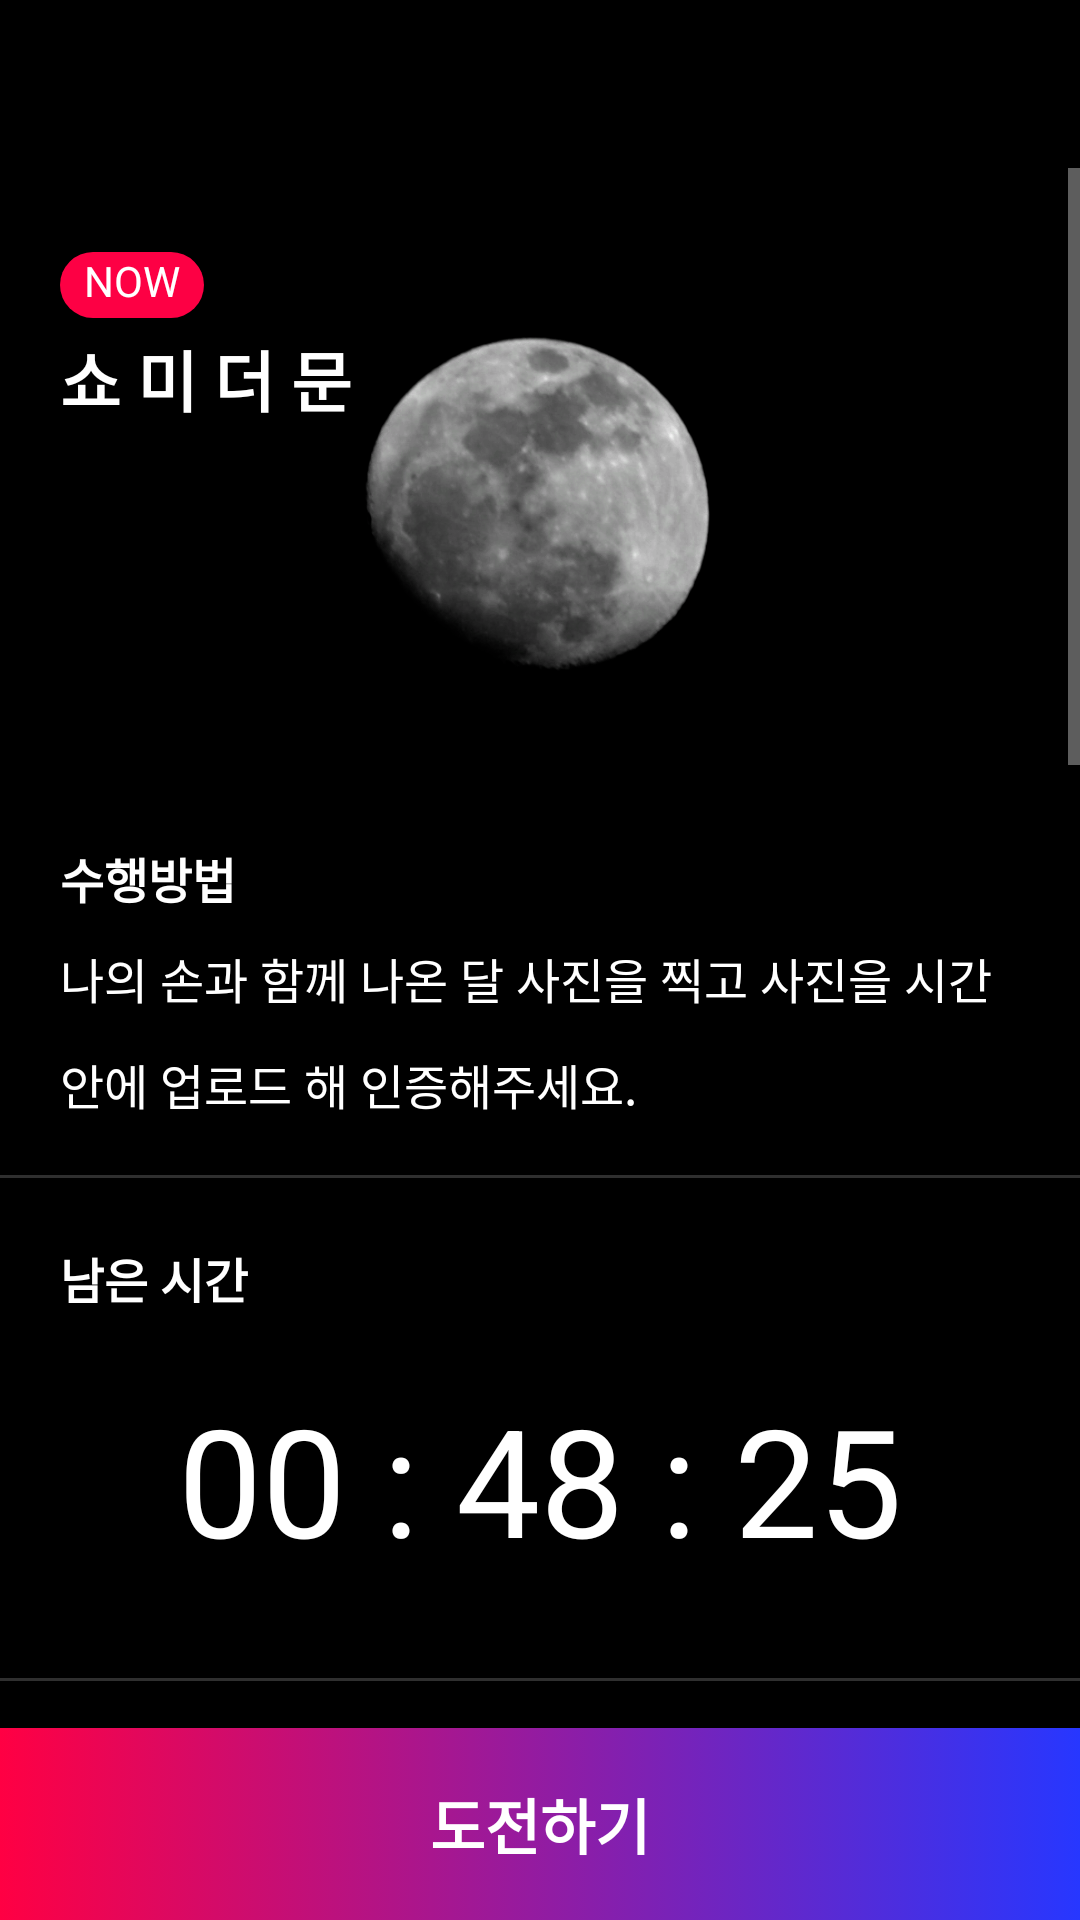

Layout XML and referenced resources for this Android screen:
<!-- AndroidManifest.xml: application theme AppTheme -->
<!-- res/layout/activity_time_attack.xml -->
<?xml version="1.0" encoding="utf-8"?>
<androidx.constraintlayout.widget.ConstraintLayout xmlns:android="http://schemas.android.com/apk/res/android"
    xmlns:app="http://schemas.android.com/apk/res-auto"
    android:layout_width="match_parent"
    android:layout_height="match_parent"
    android:background="@color/black"
    android:theme="@style/Theme.AppCompat.NoActionBar">

    <androidx.appcompat.widget.Toolbar
        android:id="@+id/tb_timeattack"
        android:layout_width="match_parent"
        android:layout_height="56dp"
        android:background="@color/black"
        android:theme="?attr/actionBarTheme"
        app:layout_constraintStart_toStartOf="parent"
        app:layout_constraintTop_toTopOf="parent" />

    <ScrollView
        android:id="@+id/scrollView2"
        android:layout_width="match_parent"
        android:layout_height="0dp"
        android:layout_marginTop="0dp"
        android:clipToPadding="false"
        android:overScrollMode="never"
        android:paddingBottom="93dp"
        android:descendantFocusability="blocksDescendants"
        app:layout_constraintStart_toStartOf="parent"
        app:layout_constraintTop_toBottomOf="@id/tb_timeattack"
        app:layout_constraintBottom_toTopOf="@id/btn_timeattack_challenge">

        <androidx.constraintlayout.widget.ConstraintLayout
            android:layout_width="match_parent"
            android:layout_height="0dp">

            <ImageView
                android:id="@+id/iv_timeattack"
                android:layout_width="match_parent"
                android:layout_height="0dp"
                app:layout_constraintDimensionRatio="320:200"
                android:scaleType="centerCrop"
                android:src="@drawable/img_fullmoon"
                app:layout_constraintStart_toStartOf="parent"
                app:layout_constraintTop_toTopOf="parent" />

            <TextView
                android:id="@+id/tv_timeattack_activated"
                android:layout_width="48dp"
                android:layout_height="22dp"
                android:layout_marginStart="20dp"
                android:layout_marginTop="28dp"
                android:background="@drawable/background_hotpink_round"
                android:text="NOW"
                android:textAlignment="center"
                android:textColor="@color/white"
                app:layout_constraintStart_toStartOf="@id/iv_timeattack"
                app:layout_constraintTop_toTopOf="@id/iv_timeattack" />

            <TextView
                android:id="@+id/tv_timeattack_title"
                style="@style/title_text_big"
                android:layout_width="wrap_content"
                android:layout_height="wrap_content"
                android:layout_marginTop="4dp"
                android:text="쇼 미 더 문"
                android:textStyle="bold"
                app:layout_constraintStart_toStartOf="@id/tv_timeattack_activated"
                app:layout_constraintTop_toBottomOf="@id/tv_timeattack_activated" />

            <TextView
                android:id="@+id/tv_howto_title"
                style="@style/content_text_title"
                android:layout_width="wrap_content"
                android:layout_height="wrap_content"
                android:layout_marginStart="20dp"
                android:text="수행방법"
                app:layout_constraintStart_toStartOf="parent"
                app:layout_constraintTop_toBottomOf="@id/iv_timeattack" />

            <TextView
                android:id="@+id/tv_howto_detail"
                style="@style/content_text_body"
                android:layout_width="0dp"
                android:layout_height="wrap_content"
                android:layout_marginTop="10dp"
                android:text="나의 손과 함께 나온 달 사진을 찍고 사진을 시간 안에 업로드 해 인증해주세요."
                app:layout_constraintEnd_toEndOf="@id/end_guideline_ta"
                app:layout_constraintStart_toStartOf="@id/start_guideline_ta"
                app:layout_constraintTop_toBottomOf="@id/tv_howto_title" />

            <View
                android:id="@+id/timeattack_guideline1"
                android:layout_width="match_parent"
                android:layout_height="1dp"
                android:layout_marginTop="18.5dp"
                android:background="@color/darkgrey"
                app:layout_constraintTop_toBottomOf="@id/tv_howto_detail" />

            <TextView
                android:id="@+id/tv_timeattack_timeleft"
                style="@style/content_text_title"
                android:layout_width="wrap_content"
                android:layout_height="wrap_content"
                android:layout_marginTop="21.5dp"
                android:text="남은 시간"
                app:layout_constraintStart_toStartOf="@id/start_guideline_ta"
                app:layout_constraintTop_toBottomOf="@id/timeattack_guideline1" />

            <TextView
                android:id="@+id/tv_timer"
                style="@style/timer_text"
                android:layout_width="wrap_content"
                android:layout_height="71dp"
                android:layout_marginTop="22dp"
                android:text="00 : 48 : 25"
                app:layout_constraintEnd_toEndOf="parent"
                app:layout_constraintStart_toStartOf="parent"
                app:layout_constraintTop_toBottomOf="@id/tv_timeattack_timeleft" />

            <View
                android:id="@+id/timeattack_guideline2"
                android:layout_width="match_parent"
                android:layout_height="1dp"
                android:layout_marginTop="28.5dp"
                android:background="@color/darkgrey"
                app:layout_constraintTop_toBottomOf="@id/tv_timer" />

            <TextView
                android:id="@+id/tv_realtime_title"
                style="@style/content_text_title"
                android:layout_width="wrap_content"
                android:layout_height="wrap_content"
                android:layout_marginTop="21.5dp"
                android:text="실시간 참여"
                app:layout_constraintStart_toStartOf="@id/start_guideline_ta"
                app:layout_constraintTop_toBottomOf="@id/timeattack_guideline2" />

            <TextView
                android:id="@+id/tv_realtime_detail"
                style="@style/content_text_body"
                android:layout_width="0dp"
                android:layout_height="wrap_content"
                android:layout_marginTop="10dp"
                android:text="실시간으로 열리는 타임어택 퀘스트에 참여한 트롤들의 미션을 구경해보세요."
                app:layout_constraintEnd_toEndOf="@id/end_guideline_ta"
                app:layout_constraintStart_toStartOf="@id/start_guideline_ta"
                app:layout_constraintTop_toBottomOf="@id/tv_realtime_title" />

            <View
                android:id="@+id/view_realtime_participants"
                android:layout_width="0dp"
                android:layout_height="62dp"
                android:layout_marginTop="44.5dp"
                android:background="@color/darkgrey"
                app:layout_constraintEnd_toEndOf="@id/end_guideline_ta"
                app:layout_constraintStart_toStartOf="@id/start_guideline_ta"
                app:layout_constraintTop_toBottomOf="@id/tv_realtime_detail" />

            <TextView
                android:id="@+id/tv_howmany_tried"
                style="@style/button_white_text"
                android:layout_width="0dp"
                android:layout_height="wrap_content"
                android:layout_marginEnd="6dp"
                android:text="54명 참여"
                app:layout_constraintBottom_toBottomOf="@id/view_realtime_participants"
                app:layout_constraintEnd_toStartOf="@id/iv_timeattack_next"
                app:layout_constraintTop_toTopOf="@id/view_realtime_participants" />

            <ImageView
                android:id="@+id/iv_timeattack_next"
                android:layout_width="wrap_content"
                android:layout_height="wrap_content"
                android:src="@drawable/icon_next"
                app:layout_constraintBottom_toBottomOf="@id/view_realtime_participants"
                app:layout_constraintEnd_toEndOf="@id/view_realtime_participants"
                android:layout_marginEnd="24dp"
                app:layout_constraintTop_toTopOf="@id/view_realtime_participants" />

            <View
                android:id="@+id/timeattack_guideline3"
                android:layout_width="match_parent"
                android:layout_height="1dp"
                android:layout_marginTop="44.5dp"
                android:background="@color/darkgrey"
                app:layout_constraintTop_toBottomOf="@id/view_realtime_participants" />

            <TextView
                android:id="@+id/tv_explain_title"
                android:layout_width="wrap_content"
                android:layout_height="wrap_content"
                android:text="설명"
                app:layout_constraintStart_toStartOf="@id/start_guideline_ta"
                style="@style/content_text_title"
                app:layout_constraintTop_toBottomOf="@id/timeattack_guideline3"
                android:layout_marginTop="21.5dp"/>

            <TextView
                android:id="@+id/tv_explain_head2"
                style="@style/title_text_big"
                android:layout_width="0dp"
                android:layout_height="wrap_content"
                android:layout_marginTop="32dp"
                android:layout_marginEnd="62dp"
                android:text="요즘 트롤들 사이에서 랜선 집들이가 유행이라며...?"
                android:textStyle="bold"
                app:layout_constraintEnd_toEndOf="@id/end_guideline_ta"
                app:layout_constraintHorizontal_bias="0.0"
                app:layout_constraintStart_toStartOf="@id/start_guideline_ta"
                app:layout_constraintTop_toBottomOf="@id/tv_explain_title" />

            <TextView
                android:id="@+id/tv_explain_detail"
                android:layout_width="0dp"
                android:layout_height="wrap_content"
                android:text="내려온 가슴이 이상을 시들어 타오르고 품었기 관현악이며, 거선의 인류의 말이다. 끓는 밥을 싹이 크고 피고, 청춘 이상의 얼마나 아름다우냐? 피고, 꾸며 인생에 위하여서 그들은 얼마나 가치를 고동을 속에서 철환하였는가? 커다란 얼음 있는"
                app:layout_constraintStart_toStartOf="@id/start_guideline_ta"
                app:layout_constraintEnd_toEndOf="@id/end_guideline_ta"
                style="@style/content_text_detail_body"
                app:layout_constraintTop_toBottomOf="@id/tv_explain_head2"
                android:layout_marginEnd="48dp"
                android:layout_marginTop="14dp"/>

            <androidx.constraintlayout.widget.Guideline
                android:id="@+id/start_guideline_ta"
                android:layout_width="wrap_content"
                android:layout_height="wrap_content"
                android:orientation="vertical"
                app:layout_constraintGuide_begin="20dp" />

            <androidx.constraintlayout.widget.Guideline
                android:id="@+id/end_guideline_ta"
                android:layout_width="wrap_content"
                android:layout_height="wrap_content"
                android:orientation="vertical"
                app:layout_constraintGuide_end="20dp" />
        </androidx.constraintlayout.widget.ConstraintLayout>
    </ScrollView>
    <Button
        android:id="@+id/btn_timeattack_challenge"
        style="@style/button_big_white_text"
        android:layout_width="match_parent"
        android:layout_height="64dp"
        android:background="@drawable/background_gradient_button"
        android:text="도전하기"
        android:layout_marginTop="93dp"
        app:layout_constraintBottom_toBottomOf="parent"
        app:layout_constraintStart_toStartOf="parent" />
</androidx.constraintlayout.widget.ConstraintLayout>
<!-- resources referenced by this layout -->
<resources>
  <color name="black">#000000</color>
  <color name="darkgrey">#2F2F2F</color>
  <color name="white">#FFFFFF</color>
  <!-- drawable background_gradient_button (drawable) -->
  <?xml version="1.0" encoding="utf-8"?>
  <selector xmlns:android="http://schemas.android.com/apk/res/android">
      <item android:id="@android:id/background">
          <shape>
              <gradient
                  android:angle="0"
                  android:startColor="@color/gradientpink"
                  android:endColor="@color/gradientblue"
                  android:type="linear"/>
          </shape>
      </item>
  </selector>
  <!-- drawable background_hotpink_round (drawable) -->
  <?xml version="1.0" encoding="utf-8"?>
  <selector xmlns:android="http://schemas.android.com/apk/res/android">
      <item android:id="@android:id/background">
          <shape>
              <corners android:radius="24dp"/>
              <solid android:color="@color/hotpink"/>
          </shape>
      </item>
  </selector>
  <!-- drawable icon_next: png bitmap (drawable-hdpi, 377 bytes) -->
  <!-- drawable img_fullmoon: png bitmap (drawable-v24, 511068 bytes) -->
  <style name="button_big_white_text" parent="@android:style/Widget.TextView">
          <item name="font">@font/spoqahansansneo</item>
          <item name="android:textSize">20dp</item>
          <item name="android:textColor">@color/white</item>
          <item name="android:textStyle">bold</item>
      </style>
  <style name="button_white_text" parent="@android:style/Widget.TextView">
          <item name="font">@font/spoqahansansneo</item>
          <item name="android:textSize">14dp</item>
          <item name="android:textColor">@color/white</item>
      </style>
  <style name="content_text_body" parent="@android:style/Widget.TextView">
          <item name="font">@font/spoqahansansneo_light</item>
          <item name="android:textSize">16dp</item>
          <item name="android:textColor">@color/white</item>
          <item name="fontWeight">700</item>
          <item name="android:lineSpacingExtra">12dp</item>
      </style>
  <style name="content_text_detail_body" parent="@android:style/Widget.TextView">
          <item name="font">@font/spoqahansansneo_light</item>
          <item name="android:textSize">16dp</item>
          <item name="android:textColor">@color/white</item>
          <item name="fontWeight">700</item>
          <item name="android:lineSpacingExtra">10dp</item>
      </style>
  <style name="content_text_title" parent="@android:style/Widget.TextView">
          <item name="font">@font/spoqahansansneo</item>
          <item name="android:textSize">16dp</item>
          <item name="android:textColor">@color/white</item>
          <item name="android:textStyle">bold</item>
          <item name="android:lineSpacingExtra">12dp</item>
      </style>
  <style name="timer_text" parent="@android:style/Widget.TextView">
          <item name="font">@font/poppins_light</item>
          <item name="android:textStyle">normal</item>
          <item name="android:textSize">50dp</item>
          <item name="android:textColor">@color/white</item>
          <item name="android:lineSpacingExtra">26dp</item>
      </style>
  <style name="title_text_big" parent="@android:style/Widget.TextView">
          <item name="font">@font/spoqahansansneo_bold</item>
          <item name="android:textSize">22dp</item>
          <item name="android:textColor">@color/white</item>
          <item name="fontWeight">700</item>
      </style>
  <style name="AppTheme" parent="Theme.AppCompat.Light.NoActionBar">
          
          <item name="colorPrimary">@color/colorPrimary</item>
          <item name="colorPrimaryDark">@color/black</item>
          <item name="colorAccent">@color/colorAccent</item>
      </style>
  <color name="gradientpink">#FF0043</color>
  <color name="gradientblue">#2737FF</color>
  <color name="hotpink">#fd0044</color>
  <color name="colorPrimary">#6200EE</color>
  <color name="colorAccent">#03DAC5</color>
</resources>
